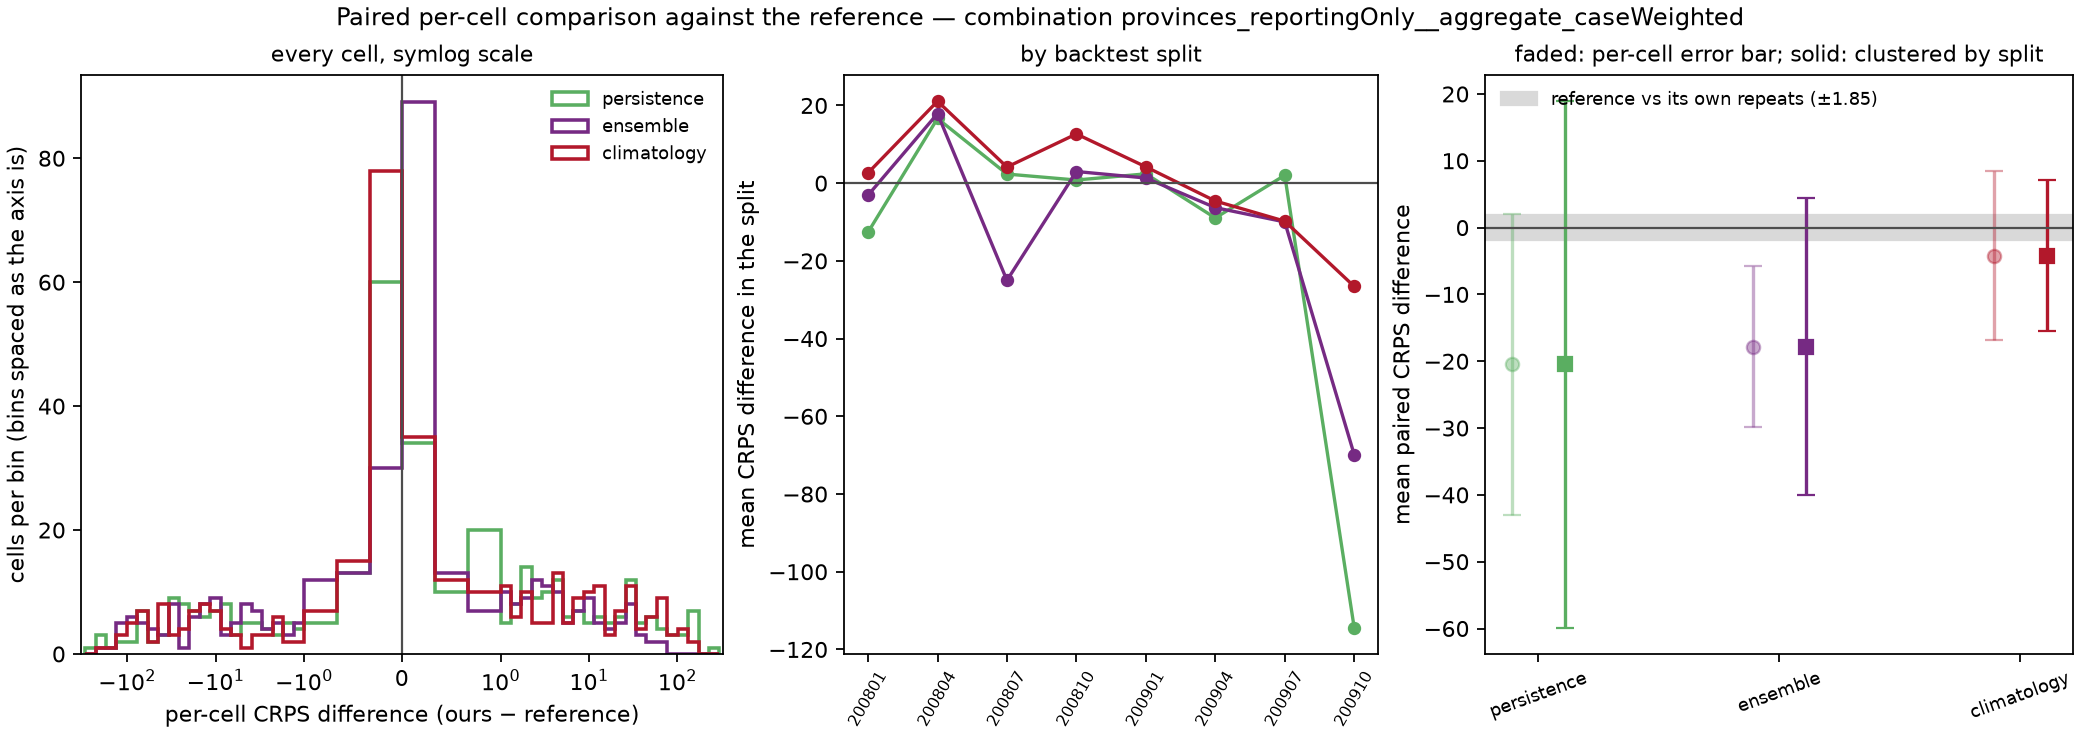

Values plotted in this chart, from the file beside it:
model, against, weighting, n_cells, mean_crps_model, mean_crps_against, mean_diff, skill_score, sd_diff_cell, se_cell_naive, se_cluster_location, se_cluster_split, mean_diff_by_split, se_split_level, cells_model_better, cells_model_worse, cells_tied, splits_model_better, n_splits, win_rate_cells
persistence, reference, cases, 371, 86.6, 107.1, -20.48, 0.1913, 92.48, 11.5, 18.72, 20.1, -13.97, 14.67, 173, 198, 0, 3, 8, 0.4663
ensemble, reference, cases, 371, 89.28, 107.1, -17.8, 0.1662, 49.32, 6.132, 12, 11.36, -11.5, 9.378, 152, 219, 0, 5, 8, 0.4097
climatology, reference, cases, 371, 102.9, 107.1, -4.179, 0.03903, 52.01, 6.466, 9.72, 5.781, 0.4753, 5.119, 180, 191, 0, 3, 8, 0.4852
